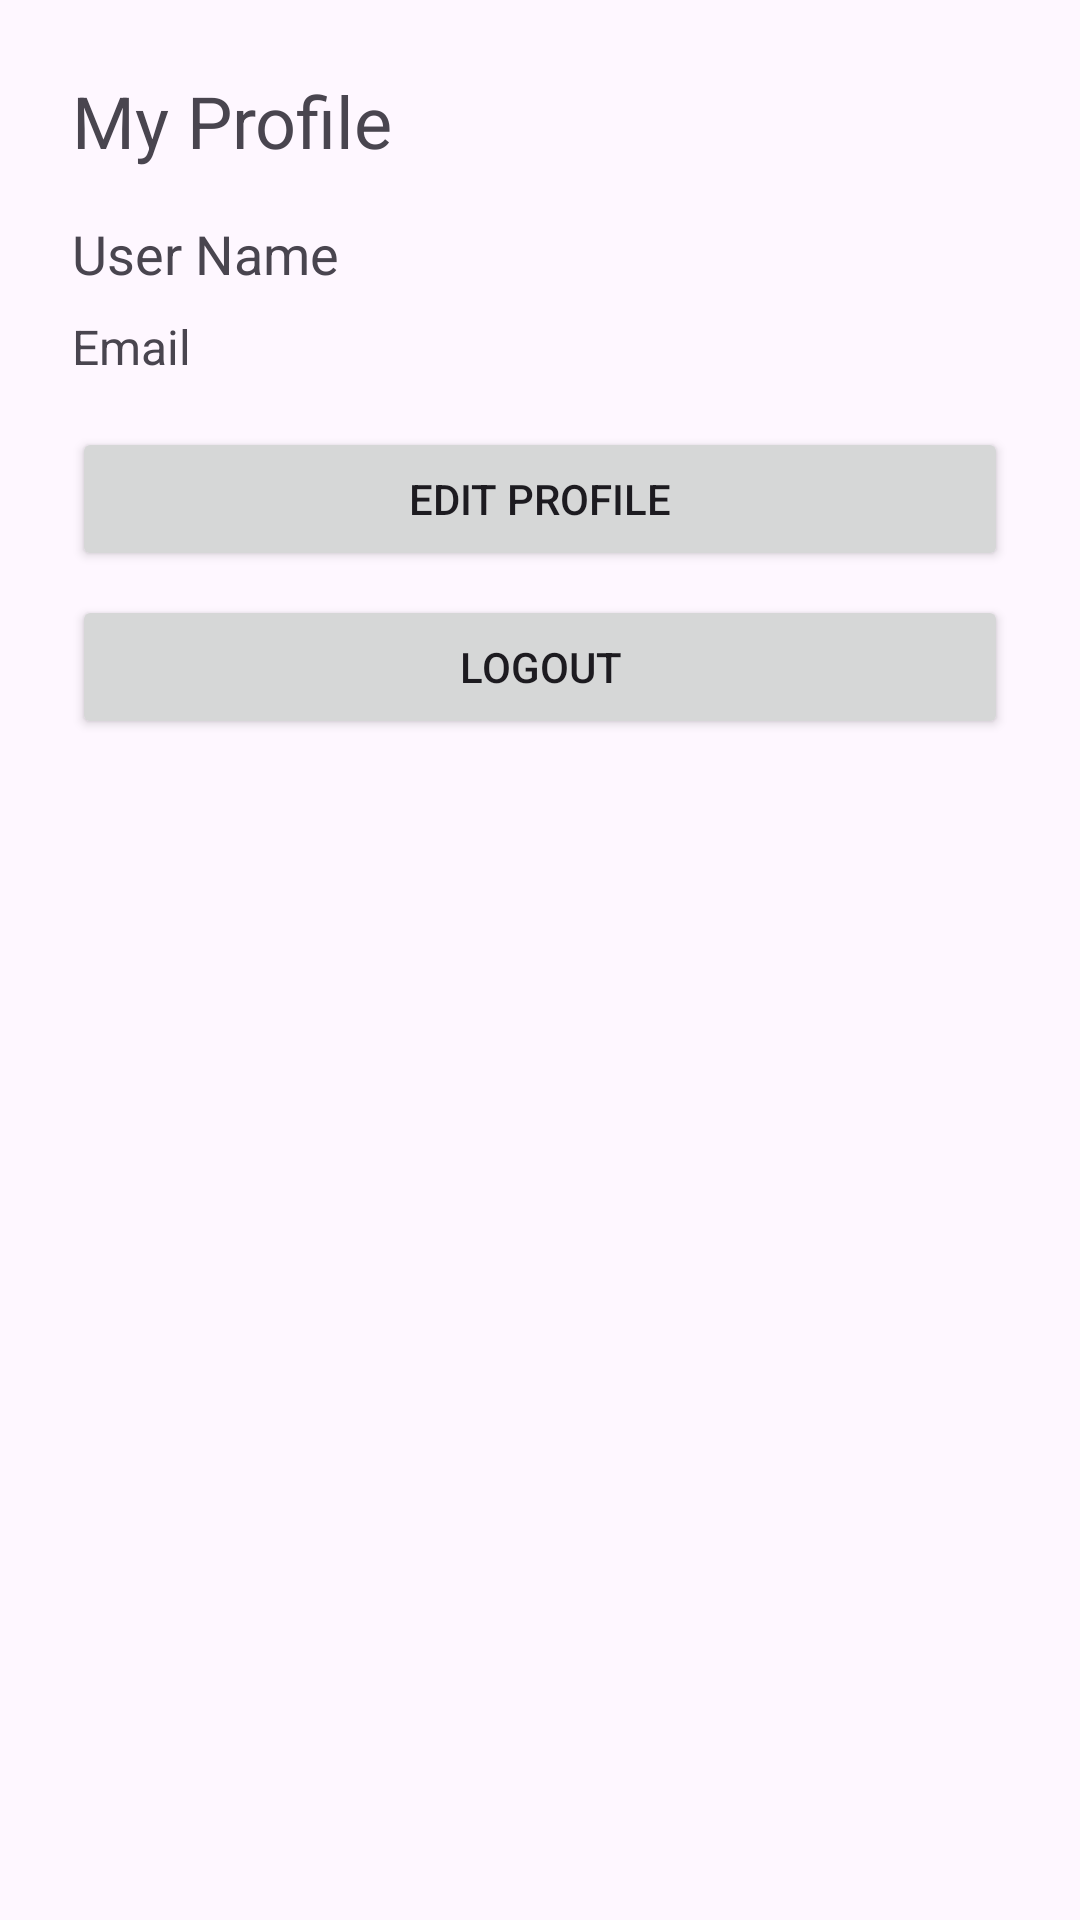

Reconstruct the res/layout file that produces this screen, plus the resources it refers to.
<!-- AndroidManifest.xml: application theme Theme.Pakwheels -->
<!-- res/layout/activity_profile.xml -->
<?xml version="1.0" encoding="utf-8"?>
<LinearLayout xmlns:android="http://schemas.android.com/apk/res/android"
    xmlns:tools="http://schemas.android.com/tools"
    android:layout_width="match_parent"
    android:layout_height="match_parent"
    android:orientation="vertical"
    android:id="@+id/main"
    android:fitsSystemWindows="true"
    tools:context=".Profile"
    android:padding="24dp">

    <TextView
        android:id="@+id/profileTitle"
        android:layout_width="182dp"
        android:layout_height="wrap_content"
        android:text="My Profile"
        android:textSize="24sp" />

    <TextView
        android:id="@+id/userName"
        android:layout_width="198dp"
        android:layout_height="wrap_content"
        android:layout_marginTop="16dp"
        android:text="User Name"
        android:textSize="18sp" />

    <TextView
        android:id="@+id/userEmail"
        android:layout_width="194dp"
        android:layout_height="wrap_content"
        android:layout_marginTop="8dp"
        android:text="Email"
        android:textSize="16sp" />

    <Button
        android:id="@+id/editProfileButton"
        android:layout_width="match_parent"
        android:layout_height="wrap_content"
        android:text="Edit Profile"
        android:layout_marginTop="16dp" />

    <Button
        android:id="@+id/logoutButton"
        android:layout_width="match_parent"
        android:layout_height="wrap_content"
        android:text="Logout"
        android:layout_marginTop="8dp" />
</LinearLayout>
<!-- resources referenced by this layout -->
<resources>
  <style name="Theme.Pakwheels" parent="Base.Theme.Pakwheels" />
  <style name="Base.Theme.Pakwheels" parent="Theme.Material3.DayNight.NoActionBar">
          <item name="colorPrimary">@color/themeblue</item>
      </style>
  <color name="themeblue">#233d7a</color>
</resources>
